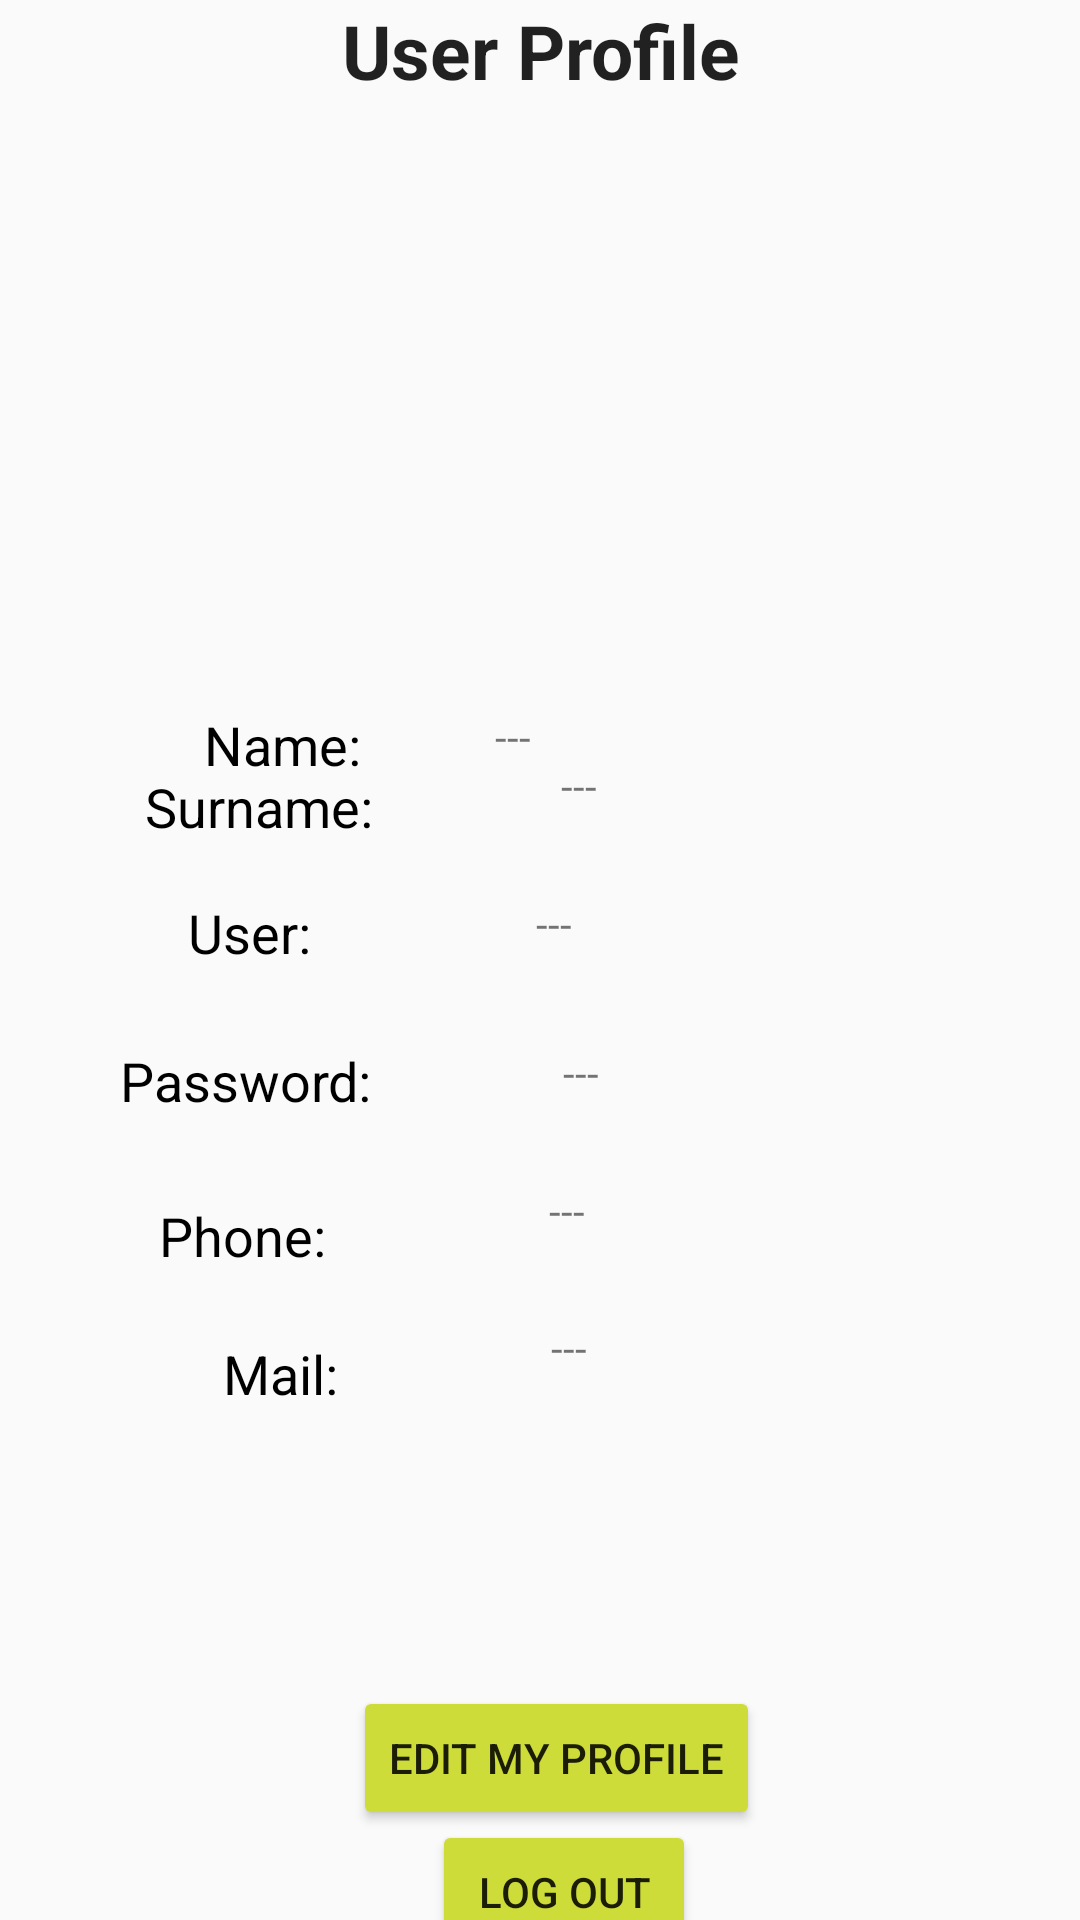

The Android layout XML behind this screen, and the referenced resources:
<!-- AndroidManifest.xml: application theme Theme.AppCompat.Light.NoActionBar -->
<!-- res/layout/fragment_first.xml -->
<?xml version="1.0" encoding="utf-8"?>
<androidx.constraintlayout.widget.ConstraintLayout xmlns:android="http://schemas.android.com/apk/res/android"
    xmlns:app="http://schemas.android.com/apk/res-auto"
    xmlns:tools="http://schemas.android.com/tools"
    android:layout_width="match_parent"
    android:clickable="true"
    android:layout_height="match_parent">


    <TextView
        style="@style/TextAppearance.AppCompat.Headline"
        android:layout_width="match_parent"
        android:layout_height="wrap_content"
        android:layout_margin="20sp"
        android:text="@string/Title1"
        android:textAlignment="center"
        android:textSize="25sp"
        android:textStyle="bold"
        tools:layout_editor_absoluteX="20dp"
        tools:layout_editor_absoluteY="7dp" />

    <ImageView
        android:id="@+id/imageView2"
        android:layout_width="150dp"
        android:layout_height="150dp"
        android:layout_gravity="center"
        android:layout_marginTop="56dp"
        android:src="@drawable/myprofile2"
        app:layout_constraintEnd_toEndOf="parent"
        app:layout_constraintHorizontal_bias="0.532"
        app:layout_constraintStart_toStartOf="parent"
        app:layout_constraintTop_toTopOf="parent"
        tools:ignore="MissingConstraints" />

    <TextView
        android:id="@+id/textView"
        android:layout_width="wrap_content"
        android:layout_height="wrap_content"
        android:layout_marginStart="68dp"
        android:layout_marginTop="236dp"
        android:text="@string/name"
        android:textColor="#000"
        android:textSize="18sp"
        app:layout_constraintStart_toStartOf="parent"
        app:layout_constraintTop_toTopOf="parent"
        tools:ignore="MissingConstraints" />

    <TextView
        android:id="@+id/textView2"
        android:layout_width="wrap_content"
        android:layout_height="wrap_content"
        android:text="@string/surname"
        android:textColor="#000"
        android:textSize="18sp"
        app:layout_constraintBottom_toBottomOf="parent"
        app:layout_constraintEnd_toEndOf="parent"
        app:layout_constraintHorizontal_bias="0.173"
        app:layout_constraintStart_toStartOf="parent"
        app:layout_constraintTop_toTopOf="parent"
        app:layout_constraintVertical_bias="0.417" />

    <TextView
        android:id="@+id/textView3"
        android:layout_width="wrap_content"
        android:layout_height="wrap_content"
        android:text="@string/phone"
        android:textColor="#000"
        android:textSize="18sp"
        app:layout_constraintBottom_toBottomOf="parent"
        app:layout_constraintEnd_toEndOf="parent"
        app:layout_constraintHorizontal_bias="0.177"
        app:layout_constraintStart_toStartOf="parent"
        app:layout_constraintTop_toTopOf="parent"
        app:layout_constraintVertical_bias="0.649" />

    <TextView
        android:id="@+id/textView4"
        android:layout_width="wrap_content"
        android:layout_height="wrap_content"
        android:layout_marginStart="40dp"
        android:text="@string/pass"
        android:textColor="#000"
        android:textSize="18sp"
        app:layout_constraintBottom_toBottomOf="parent"
        app:layout_constraintStart_toStartOf="parent"
        app:layout_constraintTop_toTopOf="parent"
        app:layout_constraintVertical_bias="0.565" />

    <TextView
        android:id="@+id/textView16"
        android:layout_width="wrap_content"
        android:layout_height="wrap_content"
        android:text="@string/mail"
        android:textColor="#000"
        android:textSize="18sp"
        app:layout_constraintBottom_toBottomOf="parent"
        app:layout_constraintEnd_toEndOf="parent"
        app:layout_constraintHorizontal_bias="0.234"
        app:layout_constraintStart_toStartOf="parent"
        app:layout_constraintTop_toTopOf="parent"
        app:layout_constraintVertical_bias="0.724" />

    <Button
        android:id="@+id/savebutton"
        android:layout_width="wrap_content"
        android:layout_height="wrap_content"
        android:layout_marginTop="356dp"
        android:text="@string/btn1"
        android:backgroundTint="#CDDC39"
        app:layout_constraintEnd_toEndOf="parent"
        app:layout_constraintHorizontal_bias="0.524"
        app:layout_constraintStart_toStartOf="parent"
        app:layout_constraintTop_toBottomOf="@+id/imageView2" />

    <TextView
        android:id="@+id/textView15"
        android:layout_width="wrap_content"
        android:layout_height="wrap_content"
        android:text="@string/user"
        android:textColor="#000"
        android:textSize="18sp"
        app:layout_constraintBottom_toBottomOf="parent"
        app:layout_constraintEnd_toEndOf="parent"
        app:layout_constraintHorizontal_bias="0.199"
        app:layout_constraintStart_toStartOf="parent"
        app:layout_constraintTop_toTopOf="parent"
        app:layout_constraintVertical_bias="0.485" />

    <TextView
        android:id="@+id/tName"
        android:layout_width="115dp"
        android:layout_height="22dp"
        android:layout_marginTop="236dp"
        android:layout_marginEnd="80dp"
        android:text="@string/ansName"
        app:layout_constraintEnd_toEndOf="parent"
        app:layout_constraintHorizontal_bias="1.0"
        app:layout_constraintStart_toEndOf="@+id/textView"
        app:layout_constraintTop_toTopOf="parent" />

    <TextView
        android:id="@+id/tSurname"
        android:layout_width="118dp"
        android:layout_height="26dp"
        android:text="@string/ansSurname"
        app:layout_constraintBottom_toBottomOf="parent"
        app:layout_constraintEnd_toEndOf="parent"
        app:layout_constraintHorizontal_bias="0.514"
        app:layout_constraintStart_toEndOf="@+id/textView2"
        app:layout_constraintTop_toTopOf="parent"
        app:layout_constraintVertical_bias="0.411" />

    <TextView
        android:id="@+id/tPhone"
        android:layout_width="121dp"
        android:layout_height="30dp"
        android:text="@string/ansPhone"
        app:layout_constraintBottom_toBottomOf="parent"
        app:layout_constraintEnd_toEndOf="parent"
        app:layout_constraintHorizontal_bias="0.555"
        app:layout_constraintStart_toEndOf="@+id/textView3"
        app:layout_constraintTop_toTopOf="parent"
        app:layout_constraintVertical_bias="0.646" />

    <TextView
        android:id="@+id/tPassword"
        android:layout_width="118dp"
        android:layout_height="26dp"
        android:text="@string/ansPass"
        app:layout_constraintBottom_toBottomOf="parent"
        app:layout_constraintEnd_toEndOf="parent"
        app:layout_constraintHorizontal_bias="0.521"
        app:layout_constraintStart_toEndOf="@+id/textView4"
        app:layout_constraintTop_toTopOf="parent"
        app:layout_constraintVertical_bias="0.567" />

    <TextView
        android:id="@+id/tId"
        android:layout_width="132dp"
        android:layout_height="26dp"
        android:text="@string/ansUser"
        app:layout_constraintBottom_toBottomOf="parent"
        app:layout_constraintEnd_toEndOf="parent"
        app:layout_constraintHorizontal_bias="0.572"
        app:layout_constraintStart_toEndOf="@+id/textView3"
        app:layout_constraintTop_toTopOf="parent"
        app:layout_constraintVertical_bias="0.486" />

    <TextView
        android:id="@+id/tEmail"
        android:layout_width="129dp"
        android:layout_height="30dp"
        android:text="@string/ansMail"
        app:layout_constraintBottom_toBottomOf="parent"
        app:layout_constraintEnd_toEndOf="parent"
        app:layout_constraintHorizontal_bias="0.586"
        app:layout_constraintStart_toEndOf="@+id/textView16"
        app:layout_constraintTop_toTopOf="parent"
        app:layout_constraintVertical_bias="0.721" />

    <Button
        android:id="@+id/buttonLogOut"
        android:layout_width="wrap_content"
        android:layout_height="wrap_content"
        android:text="@string/logOut"
        app:layout_constraintBottom_toBottomOf="parent"
        app:layout_constraintEnd_toEndOf="parent"
        app:layout_constraintHorizontal_bias="0.53"
        android:backgroundTint="#CDDC39"
        app:layout_constraintStart_toStartOf="parent"
        app:layout_constraintTop_toBottomOf="@+id/savebutton"
        app:layout_constraintVertical_bias="0.191" />

</androidx.constraintlayout.widget.ConstraintLayout>
<!-- resources referenced by this layout -->
<resources>
  <string name="Title1">User Profile</string>
  <string name="ansMail">---</string>
  <string name="ansName">---</string>
  <string name="ansPass">---</string>
  <string name="ansPhone">---</string>
  <string name="ansSurname">---</string>
  <string name="ansUser">---</string>
  <string name="btn1">Edit my profile</string>
  <string name="logOut">Log Out</string>
  <string name="mail">"Mail: "</string>
  <string name="name">"Name: "</string>
  <string name="pass">"Password: "</string>
  <string name="phone">"Phone: "</string>
  <string name="surname">"Surname: "</string>
  <string name="user">"User: "</string>
</resources>
